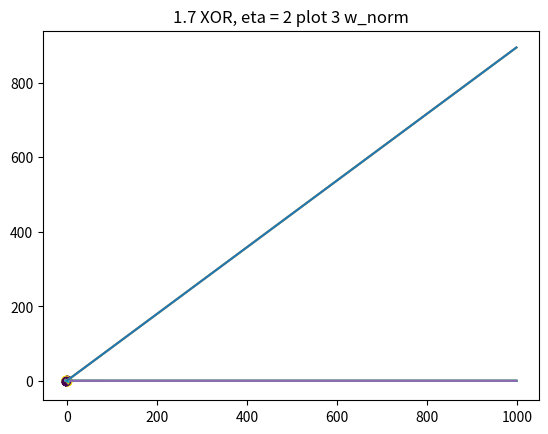

Python code for this plot:
#!/usr/bin/env python
# coding: utf-8

# In[1]:


import numpy as np
import math
import matplotlib.pyplot as plt


# In[2]:


#OR
X = [[1,1],[1,-1],[-1,1],[-1,-1]]
X = np.array(X)

Y = np.array([1,1,1,-1])


# In[3]:


#XOR
X = [[1,1],[1,-1],[-1,1],[-1,-1]]
X = np.array(X)

Y = np.array([-1,1,1,-1])


# In[4]:


a = np.array([[0,0,0],[0,0,0],[0,0,0],[0,0,0]])
w0 = np.zeros(3)


# In[5]:


def dykstra(X,y,w,a,maxiter=1000):
    n,d = X.shape
    #X = np.append(X,np.ones((n,1)),axis = 1)
    for t in range(maxiter):
        i = t % n
        z = w + a[i]
        if y[i]==1:
            w_t = z-(X[i]/ np.linalg.norm(X[i])**2)*(np.inner(X[i],z)) - (X[i]/ np.linalg.norm(X[i])**2)* (max(1,np.inner(X[i],z)) )

        else:
            w_t = z-(X[i]/ np.linalg.norm(X[i])**2 )*(np.inner(X[i],z)) - (X[i]/ np.linalg.norm(X[i])**2)*(min(-1,np.inner(X[i],z)) )
        a[i] = a[i] + w - w_t
        w = w_t
    return w


# In[6]:


def dykstra(X,y,w,a,maxiter = 1000):
    [n,d] = X.shape
    #X = np.append(X,np.ones((n,1)),axis=1)
    w_norm = []
    for t in range(maxiter):
        i = t % n
        z = w + a[i]
        if y[i] == 1:
            w_t = z - (X[i]/np.linalg.norm(X[i])**2)*(np.inner(X[i],z)-max(1,np.inner(X[i],z)))
        else:
            w_t = z - (X[i]/np.linalg.norm(X[i])**2)*(np.inner(X[i],z)-min(-1,np.inner(X[i],z)))
        a[i] = a[i] + w - w_t
        w = w_t
        w_norm.append(np.linalg.norm(w))
    return w, w_norm


# In[7]:


def altproj(X,y,w,eta,maxiter=1000):
    w_norm = []
    n,d = X.shape
    X = np.append(X,np.ones((n,1)),axis = 1)
    for t in range(maxiter):
        i = t % n
        if y[i] == 1:
            w_t = w - (X[i]/np.linalg.norm(X[i])**2)*(np.inner(X[i],w)-max(1,np.inner(X[i],w)))
            w = (1-eta)*w + eta*(w_t)
        else:
            w_t = w - (X[i]/np.linalg.norm(X[i])**2)*(np.inner(X[i],w)-min(-1,np.inner(X[i],w)))
            w = (1-eta)*w + eta*(w_t)
        w_norm.append(np.linalg.norm(w))
    return w, w_norm


if __name__ == "__main__":
	#1.4 OR
	X = [[1,1,1],[1,-1,1],[-1,1,1],[-1,-1,1]]
	X = np.array(X)

	Y = np.array([1,1,1,-1])
	w_norm = []
	w, w_norm = dykstra(X,Y,w0,a,maxiter = 1000)
	x_point = np.array([1,1,-1,-1])
	y_point = np.array([1,-1,1,-1])
	label = Y
	plt.scatter(x_point, y_point, c = label)
	x = np.linspace(-3,3,120)
	y = -w[0]/w[1]*x -w[2]/w[0]
	plt.title("1.4 OR")
	plt.plot(x,y)
	plt.show()
	print(w)


	# In[9]:


	#1.5 XOR
	# This Algorithm doesn't blow up
	X = [[1,1,1],[1,-1,1],[-1,1,1],[-1,-1,1]]
	X = np.array(X)

	Y = np.array([-1,1,1,-1])

	w_norm = []
	w, w_norm = dykstra(X,Y,w0,a,maxiter = 1000)
	x_point = np.array([1,1,-1,-1])
	y_point = np.array([1,-1,1,-1])
	label = Y
	plt.scatter(x_point, y_point, c = label)
	x = np.linspace(-3,3,120)
	y = -w[0]/w[1]*x -w[2]/w[1]
	plt.title("1.5 XOR")
	plt.plot(x,y)
	plt.show()
	print(w)
	plt.title("1.5 XOR norm")
	plt.plot(range(1000), w_norm)
	plt.show()


	# In[10]:


	#1.6 OR
	X = [[1,1],[1,-1],[-1,1],[-1,-1]]
	X = np.array(X)

	Y = np.array([1,1,1,-1])

	wa = np.array([0,0,0])
	wb = np.array([1/3,1/3,1/3])
	wc = np.array([1,0,0])
	w_norm = []

	w, w_norm = altproj(X,Y,wa,eta = 1,maxiter=1000)
	x_point = np.array([1,1,-1,-1])
	y_point = np.array([1,-1,1,-1])
	label = Y
	plt.scatter(x_point, y_point, c = label)
	x = np.linspace(-3,3,120)
	y = -w[0]/w[1]*x -w[2]/w[1]
	plt.title("1.6 OR, eta = 1 plot 1")
	plt.plot(x,y)
	plt.show()
	print(w)

	w, w_norm = altproj(X,Y,wb,eta = 1,maxiter=1000)
	x_point = np.array([1,1,-1,-1])
	y_point = np.array([1,-1,1,-1])
	label = Y
	plt.scatter(x_point, y_point, c = label)
	x = np.linspace(-3,3,120)
	y = -w[0]/w[1]*x -w[2]/w[1]
	plt.title("1.6 OR, eta = 1 plot 2")
	plt.plot(x,y)
	plt.show()
	print(w)

	w, w_norm = altproj(X,Y,wc,eta = 1,maxiter=1000)
	x_point = np.array([1,1,-1,-1])
	y_point = np.array([1,-1,1,-1])
	label = Y
	plt.scatter(x_point, y_point, c = label)
	x = np.linspace(-3,3,120)
	y = -w[0]/w[1]*x -w[2]/w[1]
	plt.title("1.6 OR, eta = 1 plot 3")
	plt.plot(x,y)
	plt.show()
	print(w)


	w, w_norm = altproj(X,Y,wa,eta = 2,maxiter=1000)
	x_point = np.array([1,1,-1,-1])
	y_point = np.array([1,-1,1,-1])
	label = Y
	plt.scatter(x_point, y_point, c = label)
	x = np.linspace(-3,3,120)
	y = -w[0]/w[1]*x -w[2]/w[1]
	plt.title("1.6 OR, eta = 2 plot 1")
	plt.plot(x,y)
	plt.show()


	w, w_norm = altproj(X,Y,wb,eta = 2,maxiter=1000)
	x_point = np.array([1,1,-1,-1])
	y_point = np.array([1,-1,1,-1])
	label = Y
	plt.scatter(x_point, y_point, c = label)
	x = np.linspace(-3,3,120)
	y = -w[0]/w[1]*x -w[2]/w[1]
	plt.title("1.6 OR, eta = 2 plot 2")
	plt.plot(x,y)
	plt.show()

	w, w_norm = altproj(X,Y,wc,eta = 2,maxiter=1000)
	x_point = np.array([1,1,-1,-1])
	y_point = np.array([1,-1,1,-1])
	label = Y
	plt.scatter(x_point, y_point, c = label)
	x = np.linspace(-3,3,120)
	y = -w[0]/w[1]*x -w[2]/w[1]
	plt.title("1.6 OR, eta = 2 plot 3")
	plt.plot(x,y)
	plt.show()


	# In[11]:


	#1.7 XOR
	# In Alternating projection eta = 1, the algorithm doesn't blow up
	X = [[1,1],[1,-1],[-1,1],[-1,-1]]
	X = np.array(X)

	Y = np.array([-1,1,1,-1])

	wa = np.array([0.0001,-0.0001,0.0001])
	wb = np.array([0.001,0.001,-0.001])
	wc = np.array([0.01,0.01,0.01])

	w_norm = []
	w, w_norm = altproj(X,Y,wa,eta = 1,maxiter=1000)
	x_point = np.array([1,1,-1,-1])
	y_point = np.array([1,-1,1,-1])
	label = Y
	plt.scatter(x_point, y_point, c = label)
	x = np.linspace(-3,3,120)
	y = -w[0]/w[1]*x -w[2]/w[1]
	plt.title("1.7 XOR, eta = 1 plot 1")
	plt.plot(x,y)
	plt.show()
	print(w)
	plt.title("1.7 XOR, eta = 1 plot 1 w_norm")
	plt.plot(range(1000), w_norm)
	plt.show()

	X = [[1,1],[1,-1],[-1,1],[-1,-1]]
	X = np.array(X)

	Y = np.array([-1,1,1,-1])
	w_norm = []
	w, w_norm = altproj(X,Y,wb,eta = 1,maxiter=1000)
	x_point = np.array([1,1,-1,-1])
	y_point = np.array([1,-1,1,-1])
	label = Y
	plt.scatter(x_point, y_point, c = label)
	x = np.linspace(-3,3,120)
	y = -w[0]/w[1]*x -w[2]/w[1]
	plt.title("1.7 XOR, eta = 1 plot 2")
	plt.plot(x,y)
	plt.show()
	print(w)
	plt.title("1.7 XOR, eta = 1 plot 2 w_norm")
	plt.plot(range(1000), w_norm)
	plt.show()


	X = [[1,1],[1,-1],[-1,1],[-1,-1]]
	X = np.array(X)

	Y = np.array([-1,1,1,-1])
	w_norm = []
	w, w_norm = altproj(X,Y,wc,eta = 1,maxiter=1000)
	x_point = np.array([1,1,-1,-1])
	y_point = np.array([1,-1,1,-1])
	label = Y
	plt.scatter(x_point, y_point, c = label)
	x = np.linspace(-3,3,120)
	y = -w[0]/w[1]*x -w[2]/w[1]
	plt.title("1.7 XOR, eta = 1 plot 3")
	plt.plot(x,y)
	plt.show()
	print(w)
	plt.title("1.7 XOR, eta = 1 plot 3 w_norm")
	plt.plot(range(1000), w_norm)
	plt.show()


	# In[12]:


	#1.7 XOR
	# In Alternating projection eta = 2, the algorithm blows up
	X = [[1,1],[1,-1],[-1,1],[-1,-1]]
	X = np.array(X)

	Y = np.array([-1,1,1,-1])

	wa = np.array([0.0001,-0.0001,0.0001])
	wb = np.array([0.001,0.001,-0.001])
	wc = np.array([0.01,0.01,0.01])

	w_norm = []
	w, w_norm = altproj(X,Y,wa,eta = 2,maxiter=1000)
	x_point = np.array([1,1,-1,-1])
	y_point = np.array([1,-1,1,-1])
	label = Y
	plt.scatter(x_point, y_point, c = label)
	x = np.linspace(-3,3,120)
	y = -w[0]/w[1]*x -w[2]/w[1]
	plt.title("1.7 XOR, eta = 2 plot 1 ")
	plt.plot(x,y)
	plt.show()
	print(w)
	plt.title("1.7 XOR, eta = 2 plot 1 w_norm")
	plt.plot(range(1000), w_norm)
	plt.show()

	X = [[1,1],[1,-1],[-1,1],[-1,-1]]
	X = np.array(X)

	Y = np.array([-1,1,1,-1])
	w_norm = []
	w, w_norm = altproj(X,Y,wb,eta = 2,maxiter=1000)
	x_point = np.array([1,1,-1,-1])
	y_point = np.array([1,-1,1,-1])
	label = Y
	plt.scatter(x_point, y_point, c = label)
	x = np.linspace(-3,3,120)
	y = -w[0]/w[1]*x -w[2]/w[1]
	plt.title("1.7 XOR, eta = 2 plot 2 ")
	plt.plot(x,y)
	plt.show()
	print(w)
	plt.title("1.7 XOR, eta = 2 plot 2 w_norm")
	plt.plot(range(1000), w_norm)
	plt.show()


	X = [[1,1],[1,-1],[-1,1],[-1,-1]]
	X = np.array(X)

	Y = np.array([-1,1,1,-1])
	w_norm = []
	w, w_norm = altproj(X,Y,wc,eta = 2,maxiter=1000)
	x_point = np.array([1,1,-1,-1])
	y_point = np.array([1,-1,1,-1])
	label = Y
	plt.scatter(x_point, y_point, c = label)
	x = np.linspace(-3,3,120)
	y = -w[0]/w[1]*x -w[2]/w[1]
	plt.title("1.7 XOR, eta = 2 plot 3 ")
	plt.plot(x,y)
	plt.show()
	print(w)
	plt.title("1.7 XOR, eta = 2 plot 3 w_norm")
	plt.plot(range(1000), w_norm)
	plt.show()




